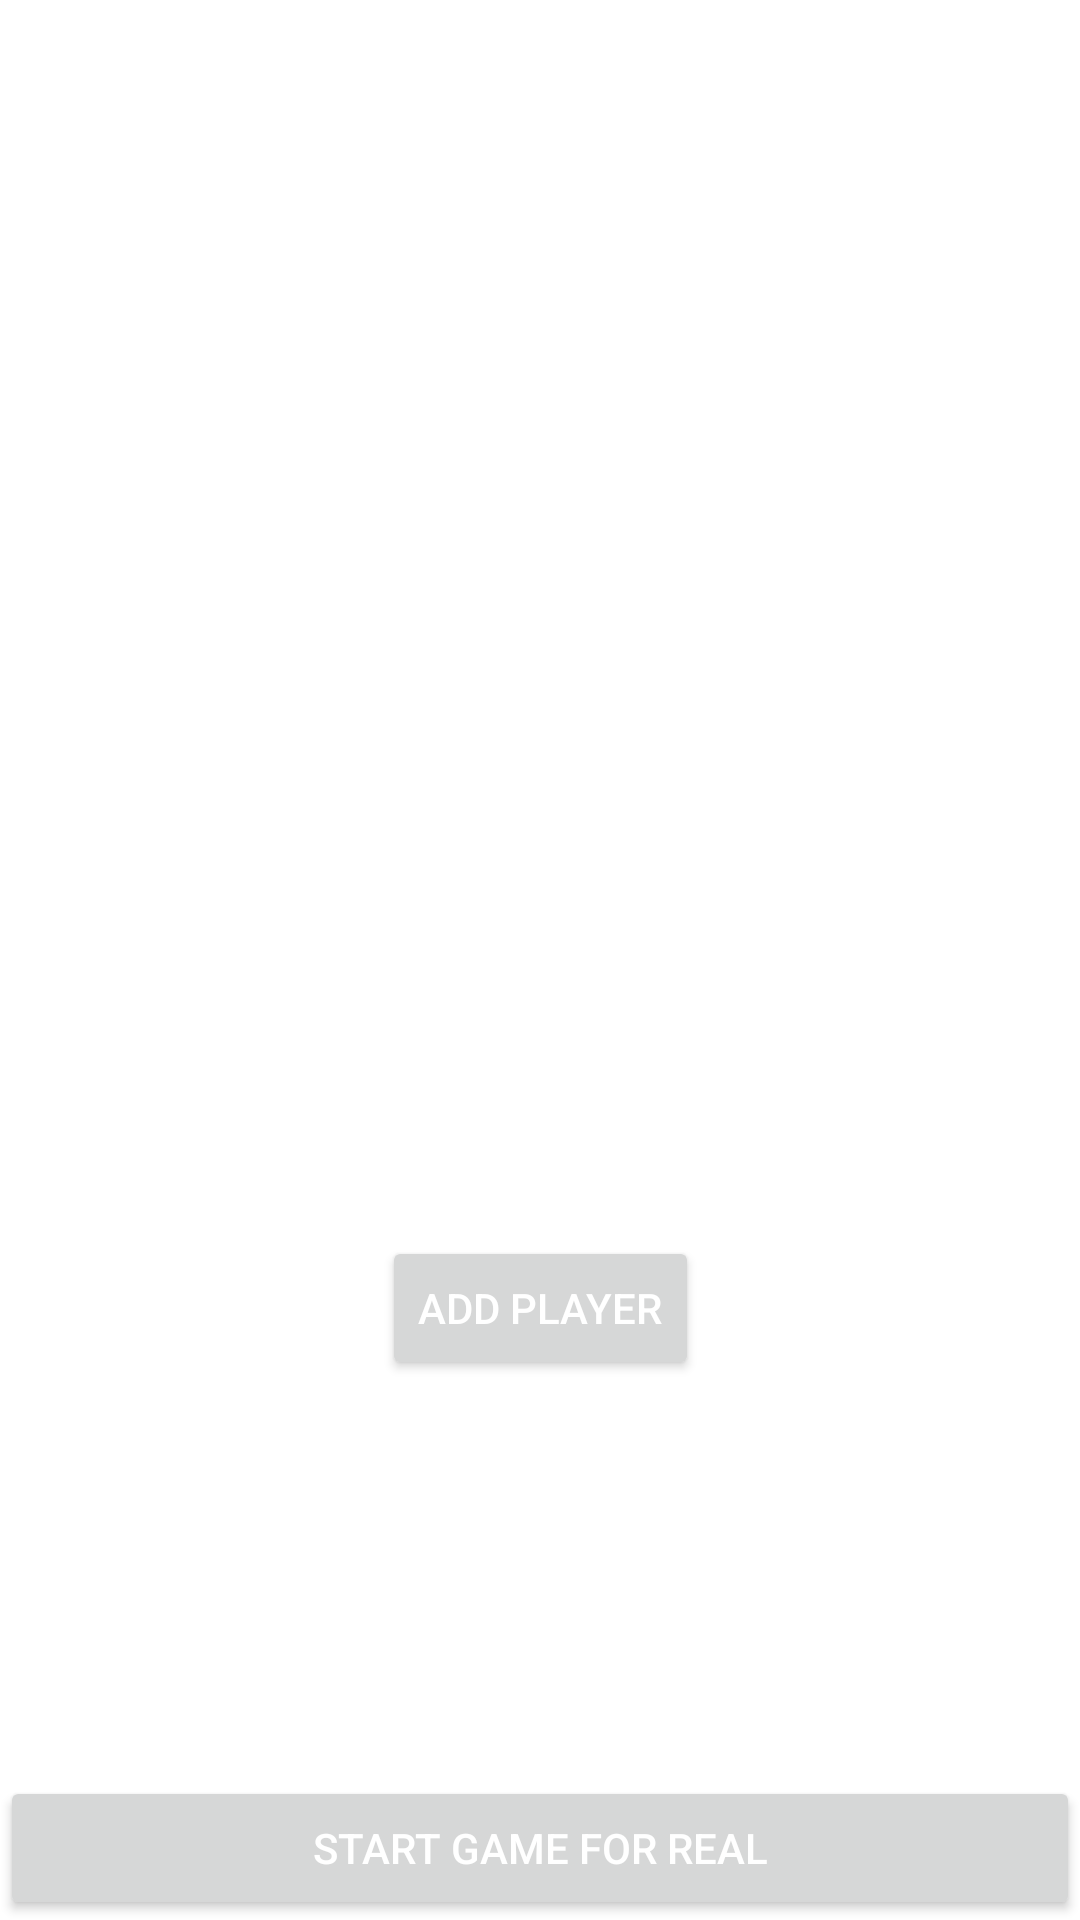

This screen was rendered from an Android layout file. Write that file and the resources it references.
<!-- AndroidManifest.xml: application theme Theme.PassTheBombClient -->
<!-- res/layout/activity_add_player.xml -->
<?xml version="1.0" encoding="utf-8"?>
<androidx.constraintlayout.widget.ConstraintLayout xmlns:android="http://schemas.android.com/apk/res/android"
    xmlns:app="http://schemas.android.com/apk/res-auto"
    xmlns:tools="http://schemas.android.com/tools"
    android:layout_width="match_parent"
    android:layout_height="match_parent"
    android:orientation="vertical"
    tools:context=".view.activities.AddPlayerActivity">

    <androidx.recyclerview.widget.RecyclerView
        android:id="@+id/recycler_view_add_player"
        android:layout_width="match_parent"
        android:layout_height="300dp"
        android:layout_marginBottom="300dp"
        android:scrollbars="vertical"
        app:layoutManager="LinearLayoutManager"
        app:layout_constrainedHeight="false"
        app:layout_constraintBottom_toBottomOf="parent"
        app:layout_constraintEnd_toEndOf="parent"
        app:layout_constraintStart_toStartOf="parent"
        app:layout_constraintTop_toTopOf="parent"
        app:layout_constraintVertical_bias="0.0" />

    <Button
        android:id="@+id/button_start_game_for_real"
        android:layout_width="match_parent"
        android:layout_height="wrap_content"
        android:text="Start Game For Real"
        app:layout_constraintBottom_toBottomOf="parent"
        tools:layout_editor_absoluteX="0dp" />

    <Button
        android:id="@+id/button_add_player"
        android:layout_width="wrap_content"
        android:layout_height="wrap_content"
        android:layout_marginBottom="20dp"
        android:text="Add Player"
        app:icon="@drawable/ic_plus"
        app:layout_constraintBottom_toTopOf="@+id/button_start_game_for_real"
        app:layout_constraintEnd_toEndOf="parent"
        app:layout_constraintStart_toStartOf="parent"
        app:layout_constraintTop_toBottomOf="@+id/recycler_view_add_player" />
</androidx.constraintlayout.widget.ConstraintLayout>
<!-- resources referenced by this layout -->
<resources>
  <!-- drawable ic_plus (drawable) -->
  <vector android:height="50dp" android:viewportHeight="24"
      android:viewportWidth="24" android:width="50dp" xmlns:android="http://schemas.android.com/apk/res/android">
      <path android:fillColor="#FF000000" android:pathData="M24,10h-10v-10h-4v10h-10v4h10v10h4v-10h10z"/>
  </vector>
  <style name="Theme.PassTheBombClient" parent="Theme.MaterialComponents.DayNight.DarkActionBar">
          
          <item name="colorPrimary">@color/orange2_main</item>
          <item name="colorPrimaryVariant">@color/orange2_variant</item>
          <item name="colorOnPrimary">@color/black</item>
          
          <item name="colorSecondary">@color/orange_main</item>
          <item name="colorSecondaryVariant">@color/orange_variant</item>
          <item name="colorOnSecondary">@color/white</item>
          
          <item name="android:statusBarColor" tools:targetApi="l">?attr/colorPrimaryVariant</item>
          
          <item name="android:background">@android:color/transparent</item>
          <item name="android:textColor">@color/white</item>
          <item name="strokeWidth">3dp</item>
      </style>
  <color name="orange2_main">#FF9C19</color>
  <color name="orange2_variant">#B37229</color>
  <color name="black">#FF000000</color>
  <color name="orange_main">#F59D39</color>
  <color name="orange_variant">#A85B03</color>
  <color name="white">#FFFFFFFF</color>
</resources>
